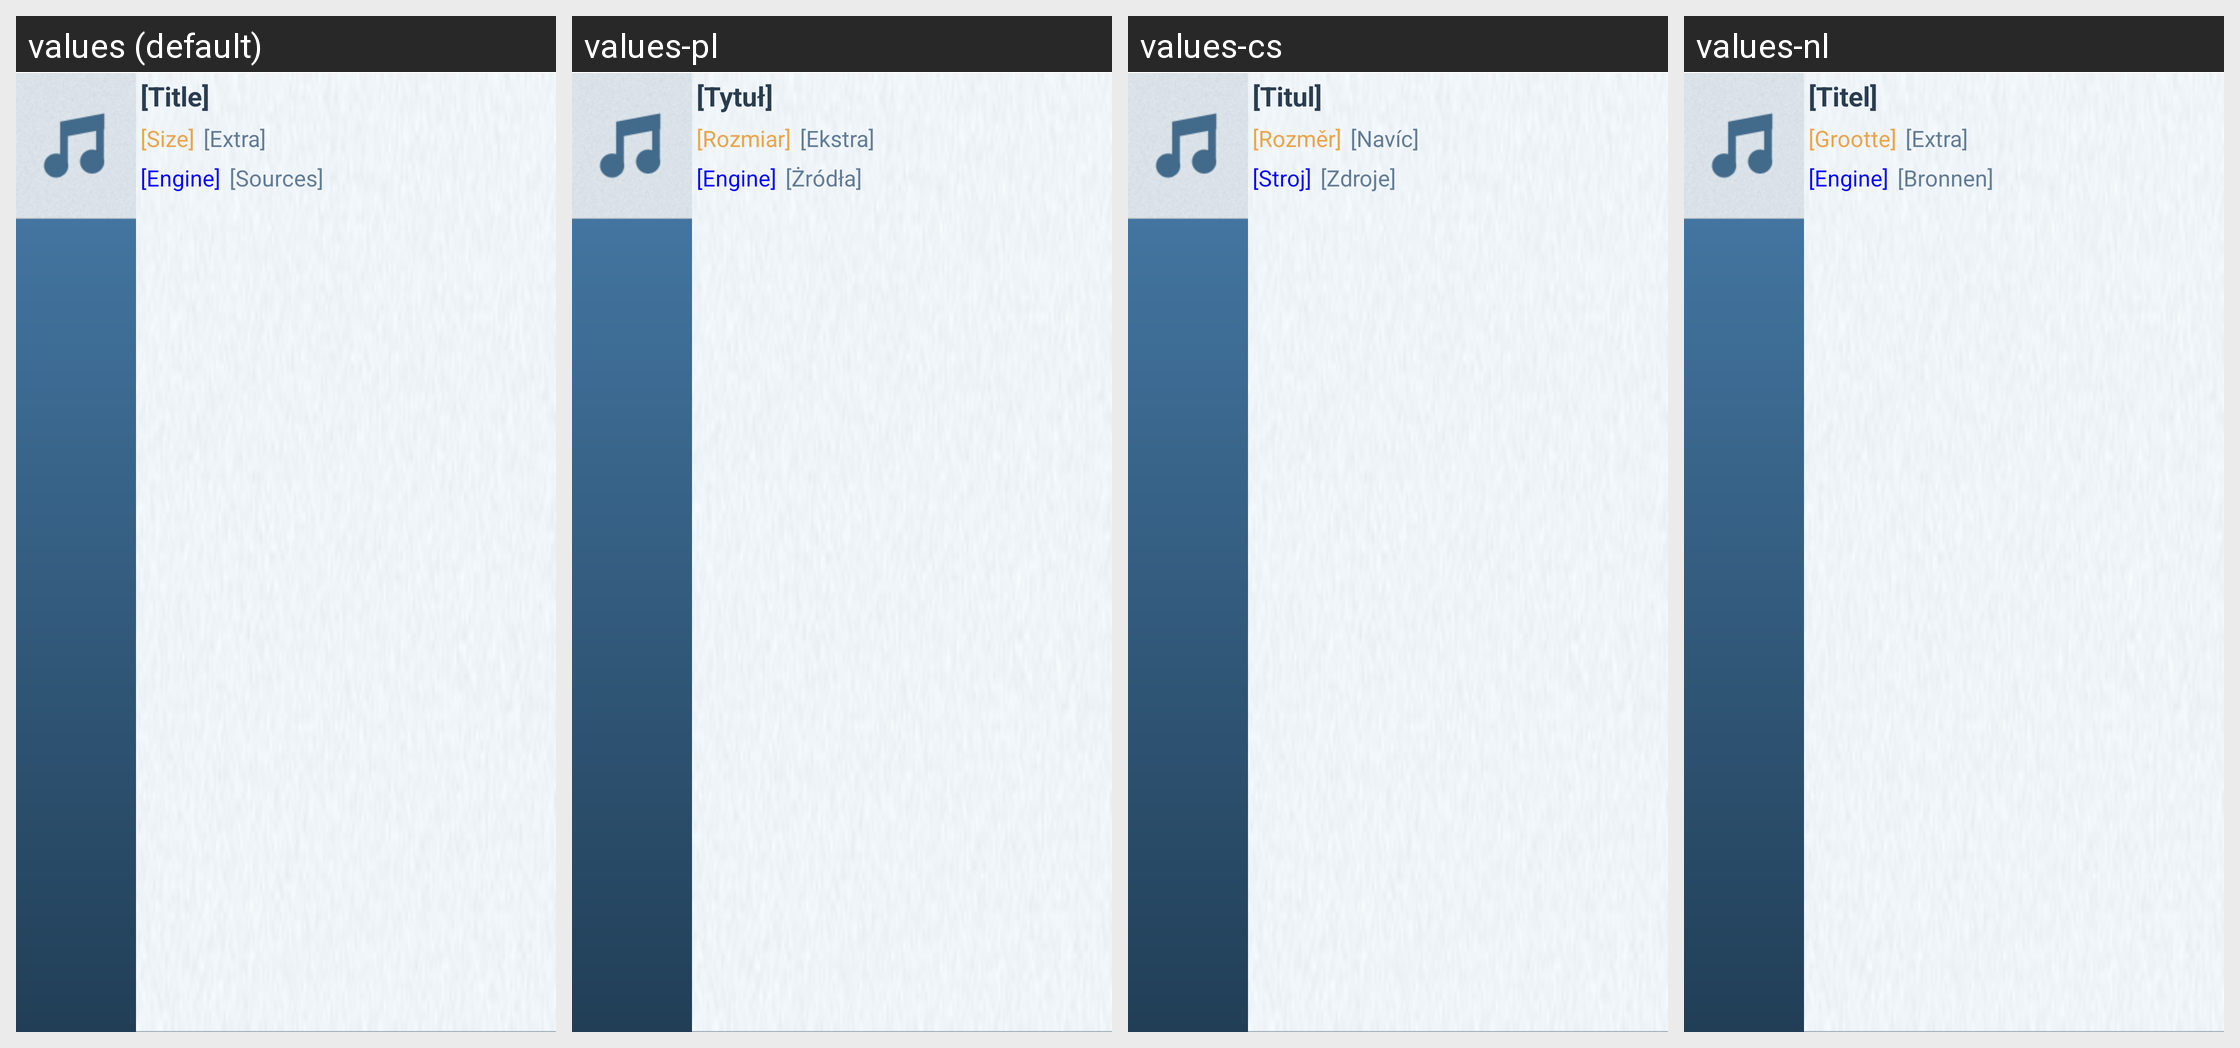

Strings drawn on this Android screen and how each of the app's shown locales translates them:
Android screen res/layout/view_bittorrent_search_result_list_item.xml rendered under 4 locales, left to right: values (default), values-pl, values-cs, values-nl. Device: Nexus 5 (rendered at 1080×1920; each locale shown at half size, 540×960, under a caption strip naming it); theme FrostWireTheme.
Other locales in the repository, not shown: values-cn, values-da, values-de, values-es, values-fr, values-hi, values-id, values-it, values-ja, values-ko, values-pt, values-ru, values-tr, values-vi.
Strings drawn on this screen, with the default value and each locale's value (text and hints the layout hard-codes, and strings that could not be matched under every locale, appear in the picture but are not listed):

dummy_title
  values: [Title]
  values-pl: [Tytuł]
  values-cs: [Titul]
  values-nl: [Titel]

dummy_size
  values: [Size]
  values-pl: [Rozmiar]
  values-cs: [Rozměr]
  values-nl: [Grootte]

dummy_extra
  values: [Extra]
  values-pl: [Ekstra]
  values-cs: [Navíc]
  values-nl: [Extra]

dummy_engine
  values: [Engine]
  values-pl: [Engine]
  values-cs: [Stroj]
  values-nl: [Engine]

dummy_sources
  values: [Sources]
  values-pl: [Żródła]
  values-cs: [Zdroje]
  values-nl: [Bronnen]
